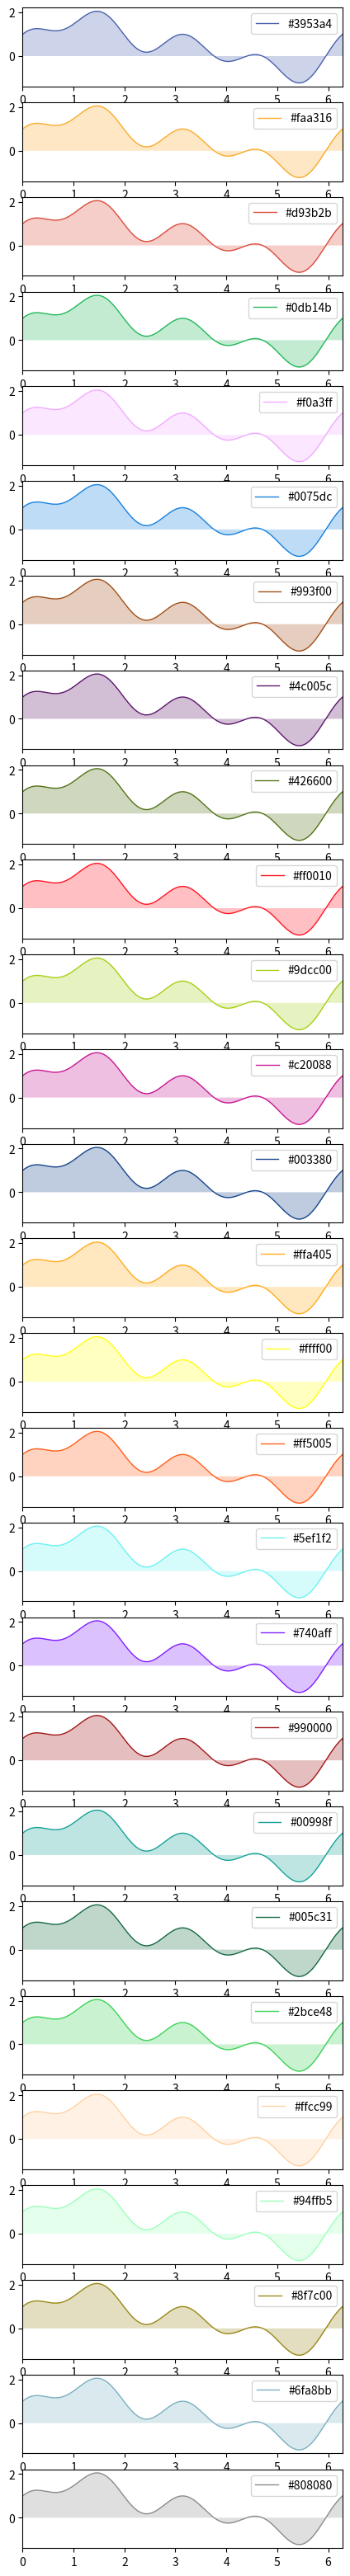

This figure's Python source:
#!/usr/bin/env python

import matplotlib.pyplot as plt
import numpy as np
#colors=['f0a3ff', '0075dc', '993f00', '4c005c', '426600', 'ff0010', '9dcc00', 'c20088', '003380', 'ffa405', 'ffff00', 'ff5005', '5ef1f2', '740aff', '990000', '00998f', '005c31', '2bce48', 'ffcc99', '94ffb5', '8f7c00', '6fa8bb', '808080']
colors=['3953a4', 'faa316', 'd93b2b', '0db14b', 'f0a3ff', '0075dc', '993f00', '4c005c', '426600', 'ff0010', '9dcc00', 'c20088', '003380', 'ffa405', 'ffff00', 'ff5005', '5ef1f2', '740aff', '990000', '00998f', '005c31', '2bce48', 'ffcc99', '94ffb5', '8f7c00', '6fa8bb', '808080']
x = np.linspace(0, 2 * np.pi, 500)
y = np.sin(x)+np.cos(x)*np.sin(x)+np.cos(2*x)**2
fig= plt.figure(figsize=(5.0,40))
for i in range(len(colors)):
    ax=fig.add_subplot(len(colors), 1, i+1)
    icolor='#'+colors[i]
    ax.plot(x,y,color=icolor,lw=1,alpha=0.9,label='#'+colors[i])
    ax.fill_between(x, 0, y,facecolor=icolor,alpha=0.25)
    plt.xlim(0, 2*np.pi)
    ax.legend()
plt.savefig('colors.pdf',dpi=600)

#plt.show()
